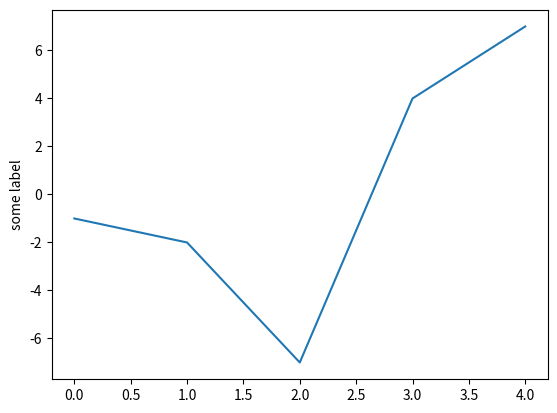

The script that saved this image:
import matplotlib.pyplot as plt

plt.plot([-1,-2, -7, 4, 7])
plt.ylabel('some label')
plt.show()
